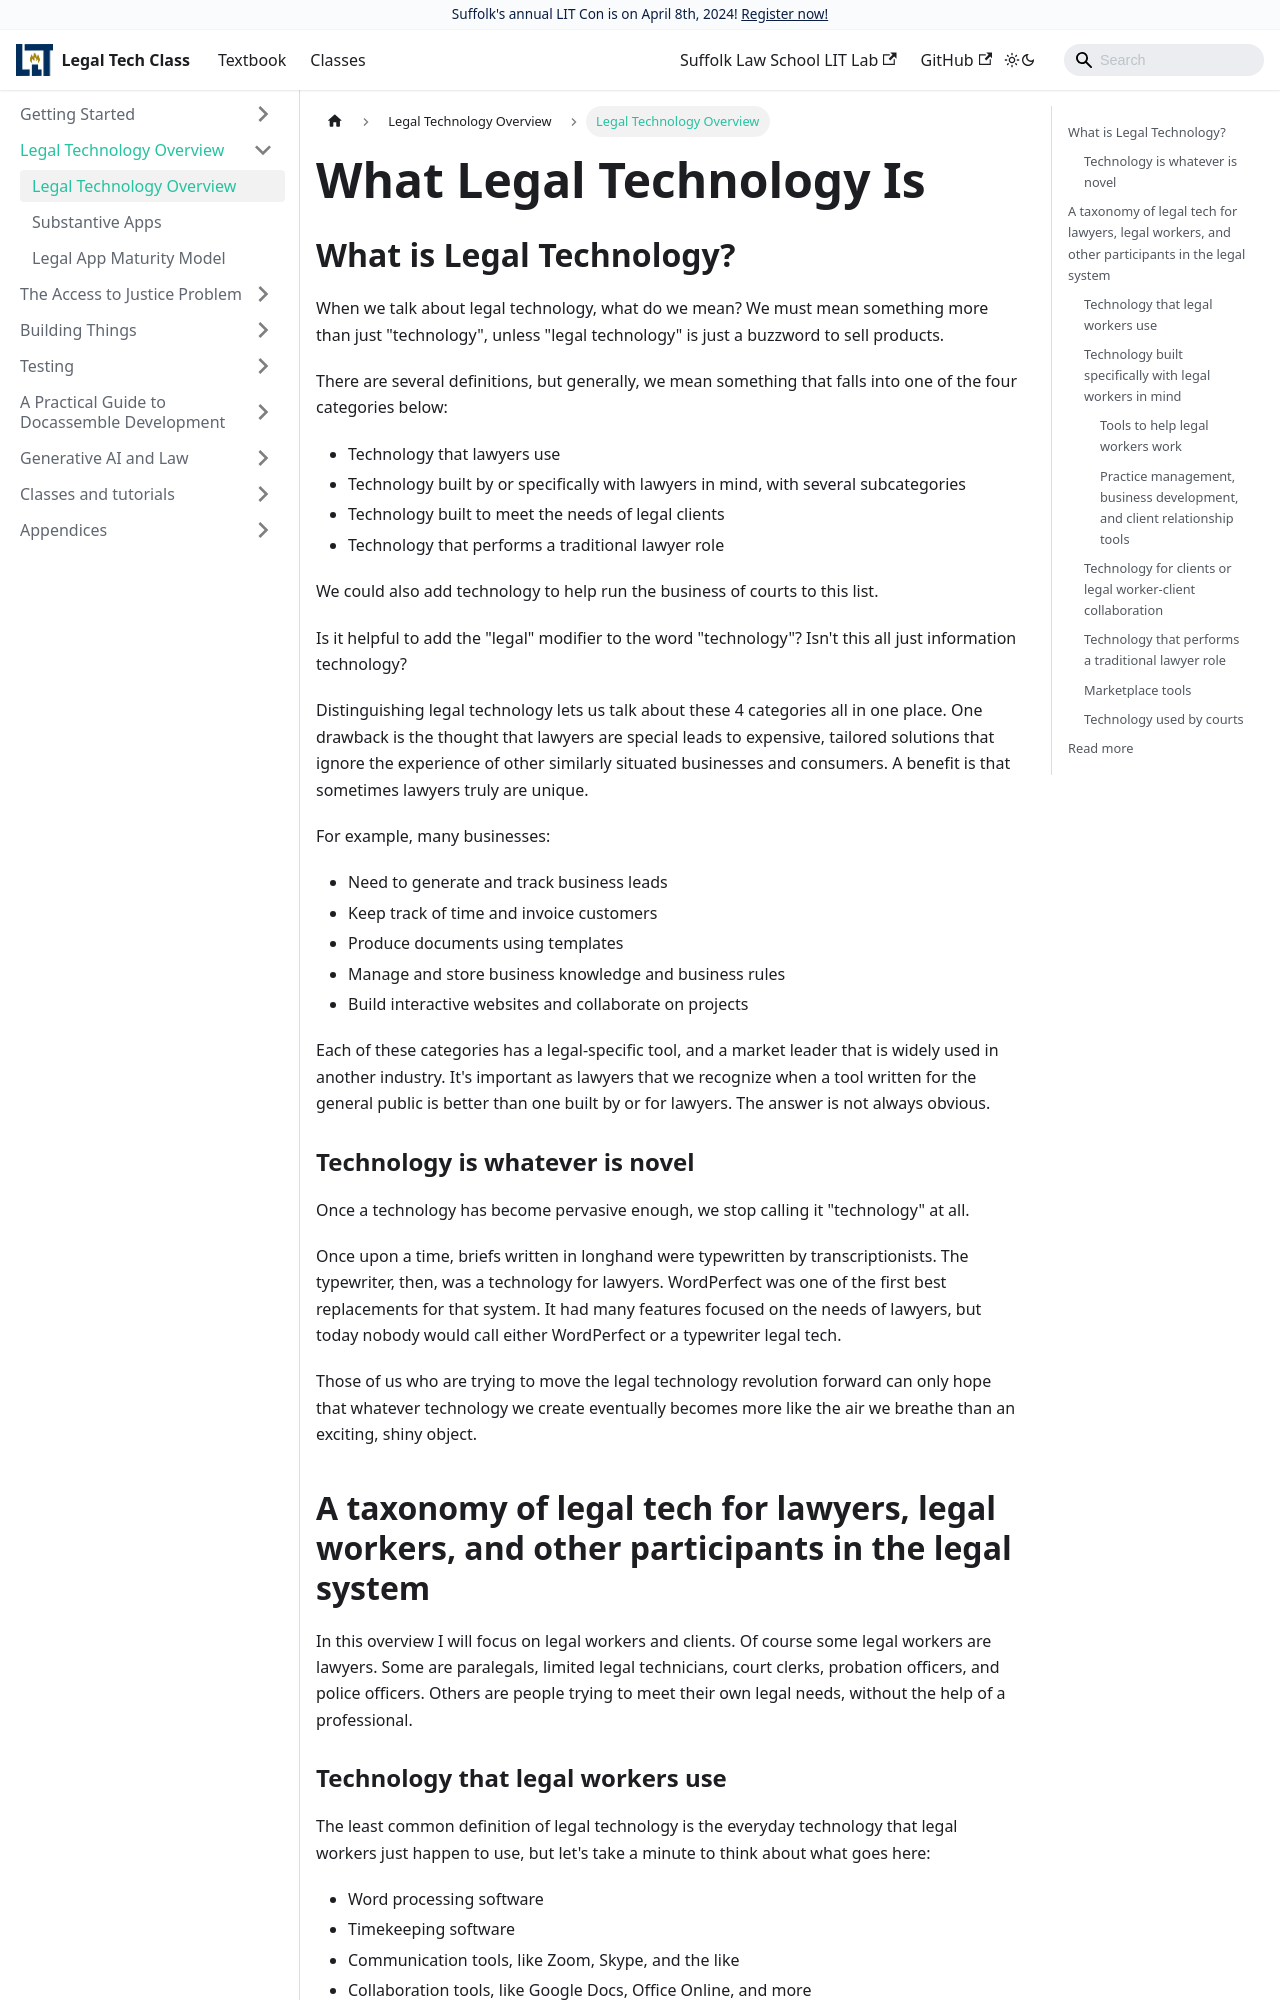

repository: SuffolkLITLab/legal-tech-class · page: docs/legal-tech-overview/legal-tech-overview/index.html · generator: docusaurus

---
slug: legal-tech-overview
title: What Legal Technology Is
sidebar_label: Legal Technology Overview
---

## What is Legal Technology?

When we talk about legal technology, what do we mean? We must mean something
more than just "technology", unless "legal technology" is just a buzzword to
sell products.

There are several definitions, but generally, we mean something that falls into
one of the four categories below:

* Technology that lawyers use
* Technology built by or specifically with lawyers in mind, with several subcategories
* Technology built to meet the needs of legal clients
* Technology that performs a traditional lawyer role

We could also add technology to help run the business of courts to this list.

Is it helpful to add the "legal" modifier to the word "technology"? Isn't
this all just information technology?

Distinguishing legal technology lets us talk about these 4 categories all in one
place. One drawback is the thought that lawyers are special leads to expensive,
tailored solutions that ignore the experience of other similarly situated
businesses and consumers. A benefit is that sometimes lawyers truly are unique.

For example, many businesses:

* Need to generate and track business leads
* Keep track of time and invoice customers
* Produce documents using templates
* Manage and store business knowledge and business rules
* Build interactive websites and collaborate on projects

Each of these categories has a legal-specific tool, and a market leader that is
widely used in another industry. It's important as lawyers that we recognize
when a tool written for the general public is better than one built by or for
lawyers. The answer is not always obvious.

### Technology is whatever is novel

Once a technology has become pervasive enough, we stop calling it "technology"
at all.

Once upon a time, briefs written in longhand were typewritten by
transcriptionists. The typewriter, then, was a technology for lawyers.
WordPerfect was one of the first best replacements for that system. It had many
features focused on the needs of lawyers, but today nobody would call either
WordPerfect or a typewriter legal tech.

Those of us who are trying to move the legal technology revolution forward
can only hope that whatever technology we create eventually becomes more
like the air we breathe than an exciting, shiny object.

## A taxonomy of legal tech for lawyers, legal workers, and other participants in the legal system

In this overview I will focus on legal workers and clients. Of course some legal
workers are lawyers. Some are paralegals, limited legal technicians, court
clerks, probation officers, and police officers. Others are people trying to
meet their own legal needs, without the help of a professional.
